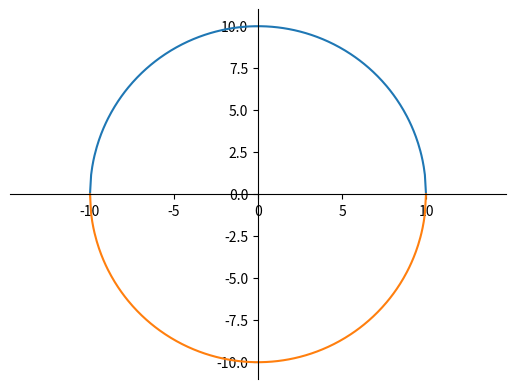
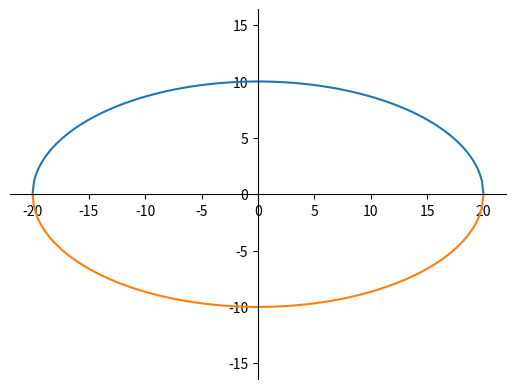
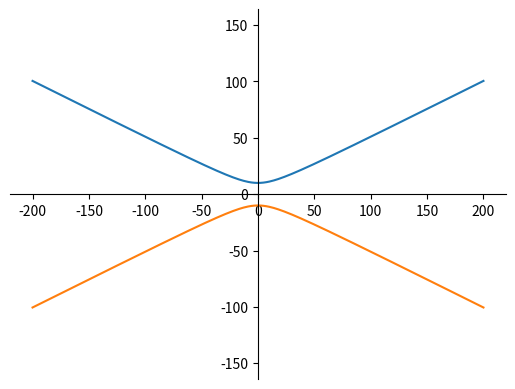

Write Python code to recreate these figures, in order. (Note: this script raises an exception after producing the figures.)
# -*- coding: utf-8 -*-
"""
Created on Wed Nov 20 18:38:51 2019

[redacted]
"""
from mpl_toolkits.mplot3d import Axes3D
import matplotlib.pyplot as plt
import numpy as np


"""
1. Задание
Даны два вектора в трехмерном пространстве: (10,10,10) и (0,0,-10)

Напишите код на Python, реализующий расчет длины вектора, заданного его координатами. (в программе)
"""


a=[10, 10, 10]
b=[0, 0, -10]
sum_ab0=[]
for i in range(len(a)):
    sum_ab0.append(a[i]+b[i])
print('Summ vector: ',sum_ab0)
    
a=np.array(a)
b=np.array(b)
sum_ab1 = a+b
print('Summ vector: ',sum_ab1)

len_ab=0.
for i in range(len(sum_ab0)):
    len_ab=len_ab+sum_ab0[i]**2
len_ab=np.sqrt(len_ab)    
print('Summ vector len : ', len_ab)
print('Summ vector len : ', np.linalg.norm(sum_ab0))

#==============================================================================
"""
3. Задание (в программе)
Напишите код на Python, реализующий построение графиков:
окружности,
эллипса,
гиперболы.

"""


fig = plt.figure('cycle')
ax = plt.gca()
ax.spines['left'].set_position('center')
ax.spines['bottom'].set_position('center')
ax.spines['top'].set_visible(False)
ax.spines['right'].set_visible(False)


R=10
x = np.linspace(-10,10, 300)
y1 = np.sqrt(R**2*(1-x**2/R**2))
y2 = -np.sqrt(R**2*(1-x**2/R**2))

plt.axis('equal')                        

plt.plot(x, y1)
plt.plot(x, y2)




fig = plt.figure('ellipse')
ax = plt.gca()
ax.spines['left'].set_position('center')
ax.spines['bottom'].set_position('center')
ax.spines['top'].set_visible(False)
ax.spines['right'].set_visible(False)


R1=10
R2=20

x = np.linspace(-20,20, 300)
y1 = np.sqrt(R1**2*(1-x**2/R2**2))
y2 = -np.sqrt(R1**2*(1-x**2/R2**2))

plt.axis('equal')                        

plt.plot(x, y1)
plt.plot(x, y2)



fig = plt.figure('hyperbola')
ax = plt.gca()
ax.spines['left'].set_position('center')
ax.spines['bottom'].set_position('center')
ax.spines['top'].set_visible(False)
ax.spines['right'].set_visible(False)


R1=10
R2=20

x = np.linspace(-200,200, 300)
y1 = np.sqrt(R1**2*(1+x**2/R2**2))
y2 = -np.sqrt(R1**2*(1+x**2/R2**2))

plt.axis('equal')                        

plt.plot(x, y1)
plt.plot(x, y2)
















X = np.arange(-5, 5, 0.15)
Y = np.arange(-5, 5, 0.15)
X, Y = np.meshgrid(X, Y)



Z =2*X+3*Y

fig = plt.figure()
ax = Axes3D(fig)
ax = fig.gca(projection='3d')
ax.plot_surface(X, Y, Z)
ax.scatter(0,0,0,'z',50,'red')



Z =2*X+3*Y+5
ax.plot_surface(X, Y, Z)

plt.show()





def plot():
    fig = plt.figure()
    ax = Axes3D(fig)
    ax = fig.gca(projection='3d')
    ax.plot_surface(X, Y, Z)
#    ax.plot_wireframe(X, Y, Z)
    
    ax.scatter(0,0,0,'z',50,'red')
    ax.plot_surface(X, Y, -Z)
#    ax.plot_wireframe(X, Y, -Z)
    
    
    plt.show()
    

Z =1*np.sqrt(1-(X/3)**2 - 1*(Y/3)**2)
plot()
Z =1*np.sqrt(1-(X/3)**2 + 1*(Y/3)**2)
plot()
Z =1*np.sqrt(1+(X/3)**2 + 1*(Y/3)**2)
plot()
Z =1*np.sqrt(1+(1/X)**2 + 1*(1/Y)**2)
plot()

Z =(X)**2 - 3*(Y)**2
plot()


